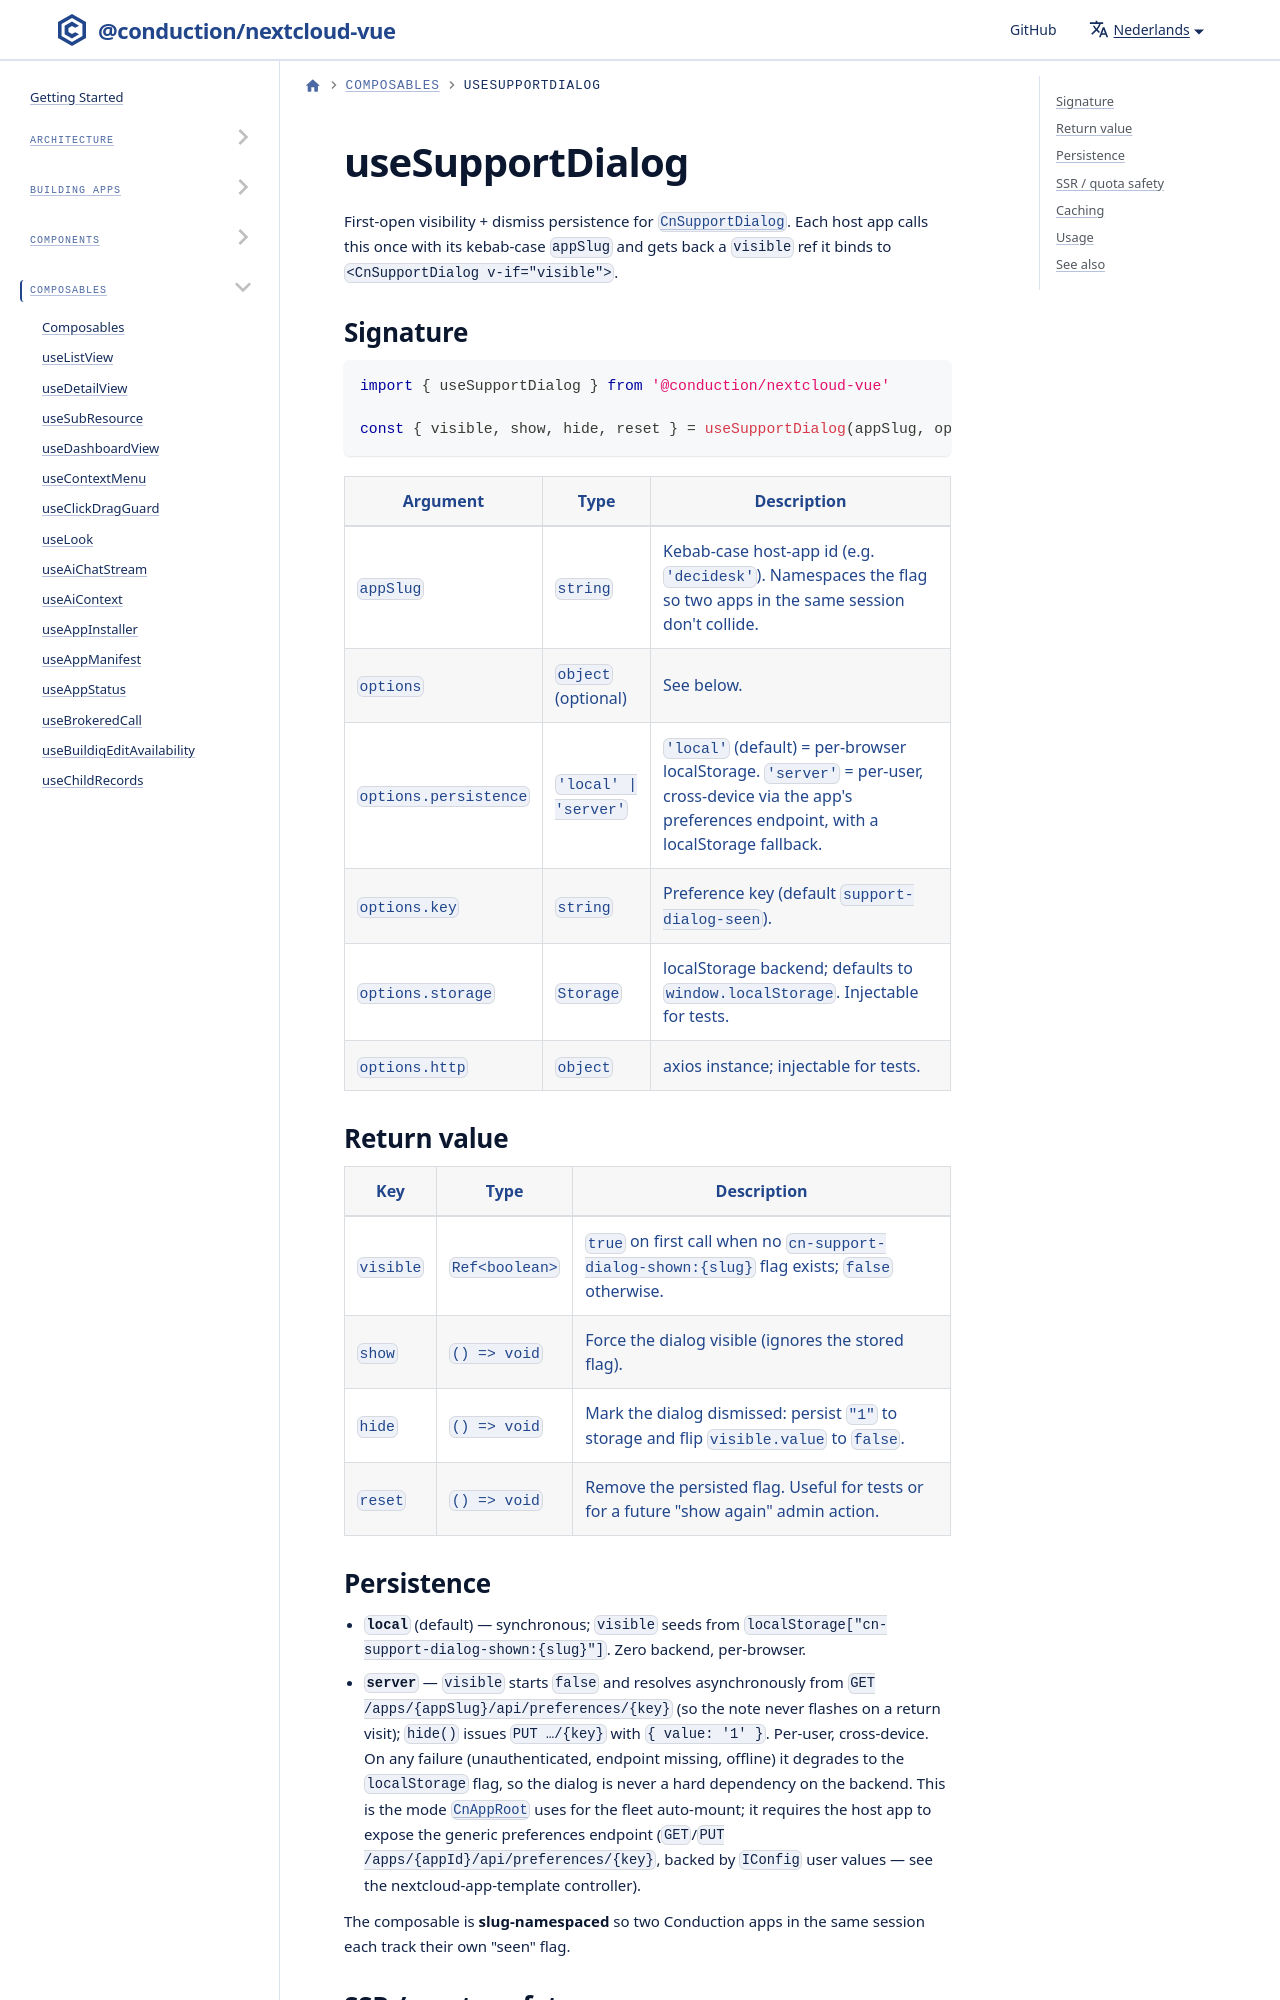

repository: ConductionNL/nextcloud-vue · page: nl/docs/utilities/composables/use-support-dialog/index.html · generator: docusaurus

# useSupportDialog

First-open visibility + dismiss persistence for [`CnSupportDialog`](../../components/cn-support-dialog.md). Each host app calls this once with its kebab-case `appSlug` and gets back a `visible` ref it binds to `<CnSupportDialog v-if="visible">`.
